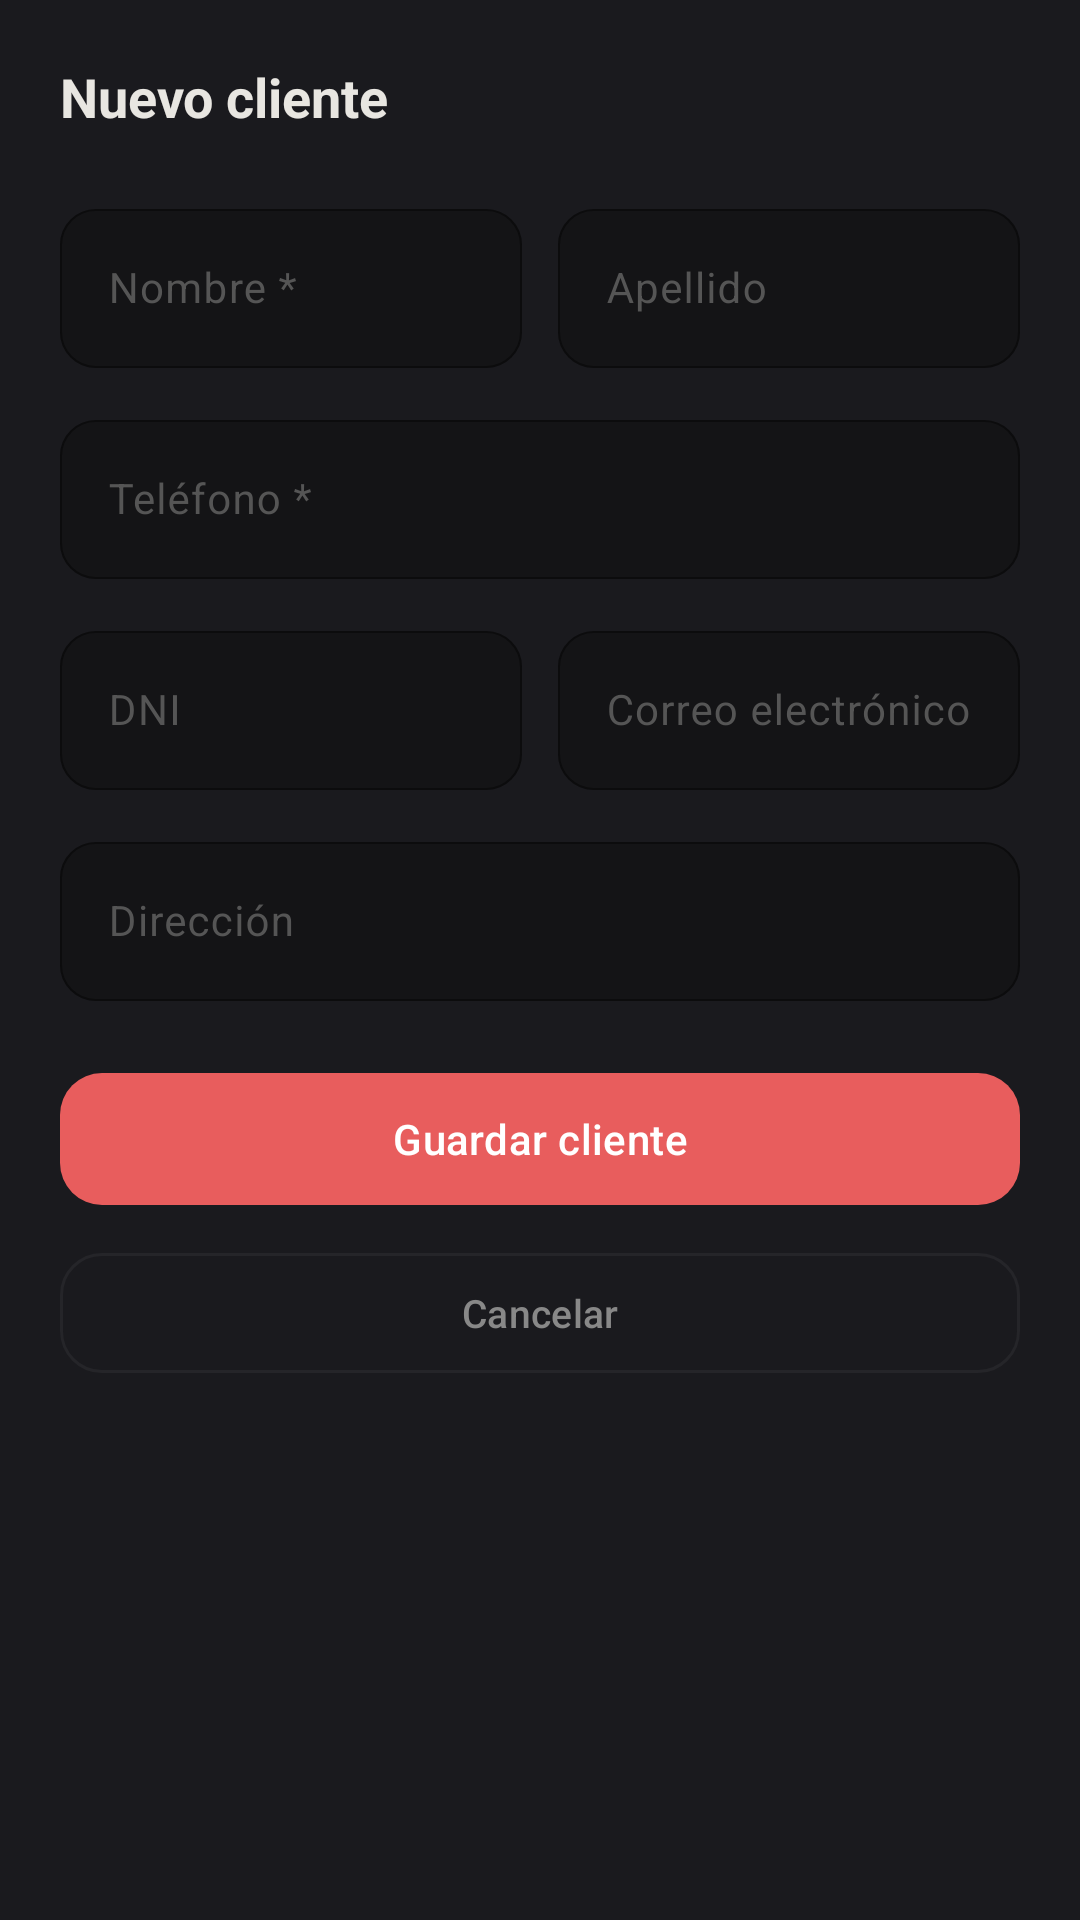

Android layout source for this screen:
<!-- AndroidManifest.xml: application theme Tema.TecrobSys -->
<!-- res/layout/dialogo_nuevo_cliente.xml -->
<?xml version="1.0" encoding="utf-8"?>
<LinearLayout
    xmlns:android="http://schemas.android.com/apk/res/android"
    xmlns:app="http://schemas.android.com/apk/res-auto"
    android:layout_width="match_parent"
    android:layout_height="wrap_content"
    android:orientation="vertical"
    android:padding="20dp"
    android:background="@color/fondo_superficie">

    
    <TextView
        android:layout_width="wrap_content"
        android:layout_height="wrap_content"
        android:text="@string/titulo_nuevo_cliente"
        android:textColor="@color/texto_principal"
        android:textSize="18sp"
        android:textStyle="bold"
        android:layout_marginBottom="20dp"/>

    
    <LinearLayout
        android:layout_width="match_parent"
        android:layout_height="wrap_content"
        android:orientation="horizontal"
        android:layout_marginBottom="12dp">

        <com.google.android.material.textfield.TextInputLayout
            android:layout_width="0dp"
            android:layout_height="wrap_content"
            android:layout_weight="1"
            android:layout_marginEnd="6dp"
            android:hint="@string/hint_nombre"
            style="@style/EstiloCampo">
            <com.google.android.material.textfield.TextInputEditText
                android:id="@+id/campo_nombre_cliente"
                android:layout_width="match_parent"
                android:layout_height="wrap_content"
                android:textColor="@color/texto_principal"
                android:textSize="14sp"
                android:inputType="textPersonName"
                android:imeOptions="actionNext"/>
        </com.google.android.material.textfield.TextInputLayout>

        <com.google.android.material.textfield.TextInputLayout
            android:layout_width="0dp"
            android:layout_height="wrap_content"
            android:layout_weight="1"
            android:layout_marginStart="6dp"
            android:hint="@string/hint_apellido"
            style="@style/EstiloCampo">
            <com.google.android.material.textfield.TextInputEditText
                android:id="@+id/campo_apellido_cliente"
                android:layout_width="match_parent"
                android:layout_height="wrap_content"
                android:textColor="@color/texto_principal"
                android:textSize="14sp"
                android:inputType="textPersonName"
                android:imeOptions="actionNext"/>
        </com.google.android.material.textfield.TextInputLayout>

    </LinearLayout>

    
    <com.google.android.material.textfield.TextInputLayout
        android:id="@+id/layout_telefono_cliente"
        android:layout_width="match_parent"
        android:layout_height="wrap_content"
        android:hint="@string/hint_telefono"
        style="@style/EstiloCampo"
        android:layout_marginBottom="12dp"
        app:startIconDrawable="@drawable/ic_candado"
        app:startIconTint="@color/texto_secundario">
        <com.google.android.material.textfield.TextInputEditText
            android:id="@+id/campo_telefono_cliente"
            android:layout_width="match_parent"
            android:layout_height="wrap_content"
            android:textColor="@color/texto_principal"
            android:textSize="14sp"
            android:inputType="phone"
            android:imeOptions="actionNext"/>
    </com.google.android.material.textfield.TextInputLayout>

    
    <LinearLayout
        android:layout_width="match_parent"
        android:layout_height="wrap_content"
        android:orientation="horizontal"
        android:layout_marginBottom="12dp">

        <com.google.android.material.textfield.TextInputLayout
            android:layout_width="0dp"
            android:layout_height="wrap_content"
            android:layout_weight="1"
            android:layout_marginEnd="6dp"
            android:hint="@string/hint_dni"
            style="@style/EstiloCampo">
            <com.google.android.material.textfield.TextInputEditText
                android:id="@+id/campo_dni_cliente"
                android:layout_width="match_parent"
                android:layout_height="wrap_content"
                android:textColor="@color/texto_principal"
                android:textSize="14sp"
                android:inputType="number"
                android:maxLength="8"
                android:imeOptions="actionNext"/>
        </com.google.android.material.textfield.TextInputLayout>

        <com.google.android.material.textfield.TextInputLayout
            android:layout_width="0dp"
            android:layout_height="wrap_content"
            android:layout_weight="1"
            android:layout_marginStart="6dp"
            android:hint="@string/hint_email_cliente"
            style="@style/EstiloCampo">
            <com.google.android.material.textfield.TextInputEditText
                android:id="@+id/campo_email_cliente"
                android:layout_width="match_parent"
                android:layout_height="wrap_content"
                android:textColor="@color/texto_principal"
                android:textSize="14sp"
                android:inputType="textEmailAddress"
                android:imeOptions="actionNext"/>
        </com.google.android.material.textfield.TextInputLayout>

    </LinearLayout>

    
    <com.google.android.material.textfield.TextInputLayout
        android:layout_width="match_parent"
        android:layout_height="wrap_content"
        android:hint="@string/hint_direccion"
        style="@style/EstiloCampo"
        android:layout_marginBottom="20dp">
        <com.google.android.material.textfield.TextInputEditText
            android:id="@+id/campo_direccion_cliente"
            android:layout_width="match_parent"
            android:layout_height="wrap_content"
            android:textColor="@color/texto_principal"
            android:textSize="14sp"
            android:inputType="textPostalAddress"
            android:imeOptions="actionDone"/>
    </com.google.android.material.textfield.TextInputLayout>

    
    <ProgressBar
        android:id="@+id/progress_guardando_cliente"
        android:layout_width="wrap_content"
        android:layout_height="wrap_content"
        android:layout_gravity="center_horizontal"
        android:indeterminateTint="@color/rojo_primario"
        android:visibility="gone"
        android:layout_marginBottom="8dp"/>

    
    <com.google.android.material.button.MaterialButton
        android:id="@+id/boton_guardar_cliente"
        android:layout_width="match_parent"
        android:layout_height="52dp"
        android:text="@string/btn_guardar_cliente"
        android:textSize="14sp"
        style="@style/EstiloBotonPrimario"
        android:layout_marginBottom="8dp"/>

    <com.google.android.material.button.MaterialButton
        android:id="@+id/boton_cancelar_cliente"
        android:layout_width="match_parent"
        android:layout_height="48dp"
        android:text="@string/btn_cancelar"
        android:textSize="13sp"
        style="@style/EstiloBotonSecundario"/>

</LinearLayout>
<!-- resources referenced by this layout -->
<resources>
  <color name="fondo_superficie">@color/md_theme_surfaceVariant</color>
  <color name="rojo_primario">#E85D5D</color>
  <color name="texto_principal">@color/md_theme_onBackground</color>
  <color name="texto_secundario">@color/md_theme_onSurfaceVariant</color>
  <string name="btn_cancelar">Cancelar</string>
  <string name="btn_guardar_cliente">Guardar cliente</string>
  <string name="hint_apellido">Apellido</string>
  <string name="hint_direccion">Dirección</string>
  <string name="hint_dni">DNI</string>
  <string name="hint_email_cliente">Correo electrónico</string>
  <string name="hint_nombre">Nombre *</string>
  <string name="hint_telefono">Teléfono *</string>
  <string name="titulo_nuevo_cliente">Nuevo cliente</string>
  <style name="EstiloBotonPrimario" parent="Widget.Material3.Button">
          <item name="backgroundTint">@color/rojo_primario</item>
          <item name="android:textColor">@color/colorOnPrimary</item>
          <item name="cornerRadius">14dp</item>
          <item name="android:textSize">15sp</item>
          <item name="android:letterSpacing">0.01</item>
      </style>
  <style name="EstiloBotonSecundario" parent="Widget.Material3.Button.OutlinedButton">
          <item name="strokeColor">@color/fondo_borde</item>
          <item name="android:textColor">@color/texto_secundario</item>
          <item name="cornerRadius">14dp</item>
          <item name="android:textSize">13sp</item>
      </style>
  <style name="EstiloCampo" parent="Widget.Material3.TextInputLayout.OutlinedBox">
          <item name="boxBackgroundColor">@color/fondo_tarjeta</item>
          <item name="boxStrokeColor">@color/fondo_borde</item>
          <item name="boxStrokeWidth">0.5dp</item>
          <item name="boxCornerRadiusTopStart">12dp</item>
          <item name="boxCornerRadiusTopEnd">12dp</item>
          <item name="boxCornerRadiusBottomStart">12dp</item>
          <item name="boxCornerRadiusBottomEnd">12dp</item>
          <item name="hintTextColor">@color/texto_secundario</item>
          <item name="android:textColorHint">@color/texto_muted</item>
      </style>
  <color name="md_theme_surfaceVariant">#1A1A1E</color>
  <color name="md_theme_onBackground">#E8E6E1</color>
  <color name="md_theme_onSurfaceVariant">#888888</color>
  <color name="colorOnPrimary">#FFFFFF</color>
  <color name="fondo_borde">@color/md_theme_outline</color>
  <color name="fondo_tarjeta">@color/md_theme_surface</color>
  <color name="texto_muted">#555555</color>
  <color name="md_theme_primary">#E85D5D</color>
  <color name="md_theme_onPrimary">#FFFFFF</color>
  <color name="md_theme_primaryContainer">#2A1414</color>
  <color name="md_theme_onPrimaryContainer">#FFB3B3</color>
  <color name="md_theme_secondary">#EF9F27</color>
  <color name="md_theme_onSecondary">#1A1000</color>
  <color name="md_theme_secondaryContainer">#2A1E10</color>
  <color name="md_theme_onSecondaryContainer">#FFCC80</color>
  <color name="md_theme_tertiary">#3ECF8E</color>
  <color name="md_theme_onTertiary">#001A0E</color>
  <color name="md_theme_tertiaryContainer">#1A2A1A</color>
  <color name="md_theme_onTertiaryContainer">#A0F0C8</color>
  <color name="md_theme_error">#FF5449</color>
  <color name="md_theme_onError">#FFFFFF</color>
  <color name="md_theme_errorContainer">#3A0A08</color>
  <color name="md_theme_onErrorContainer">#FFB4AB</color>
  <color name="md_theme_background">#0D0D0F</color>
  <color name="md_theme_surface">#141416</color>
  <color name="md_theme_onSurface">#E8E6E1</color>
  <color name="md_theme_outline">#252529</color>
  <color name="md_theme_outlineVariant">#1E1E22</color>
</resources>
